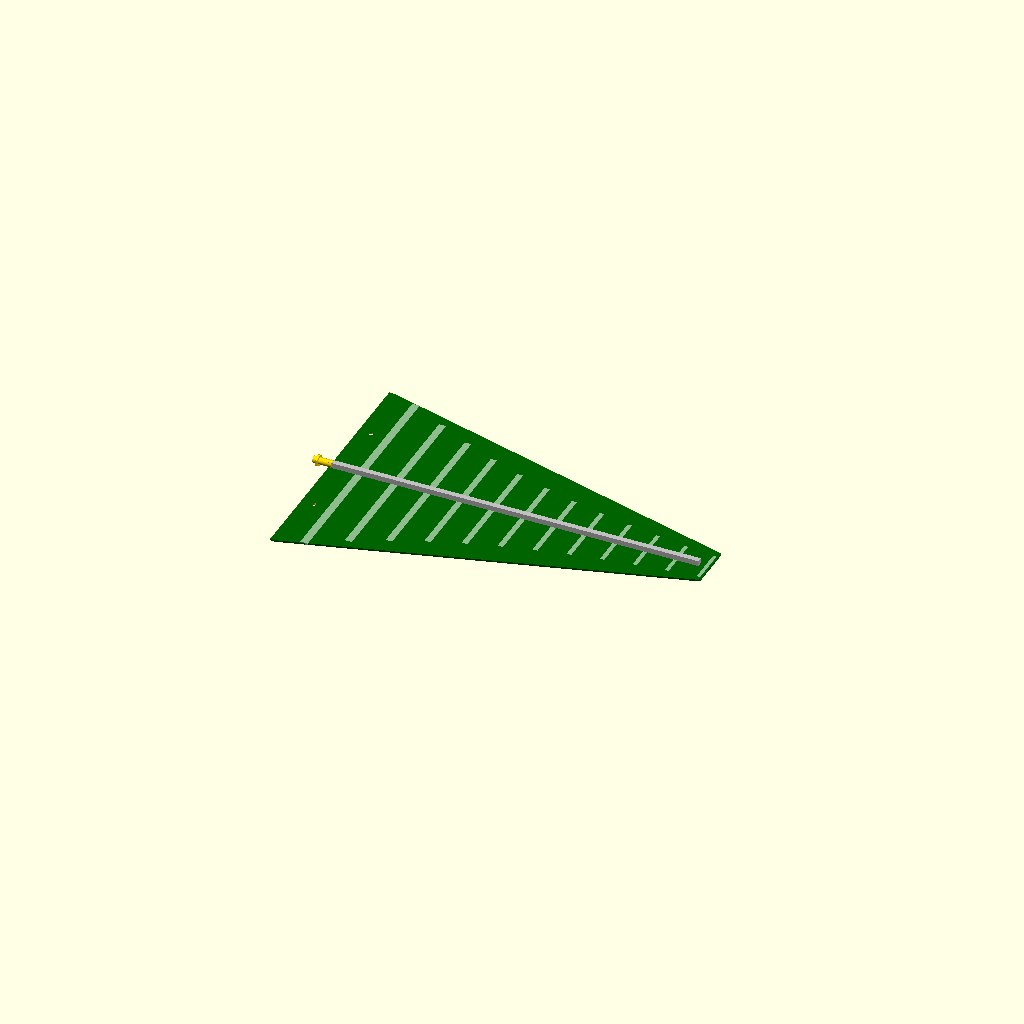
Cell 1 — every parameter at its default value.
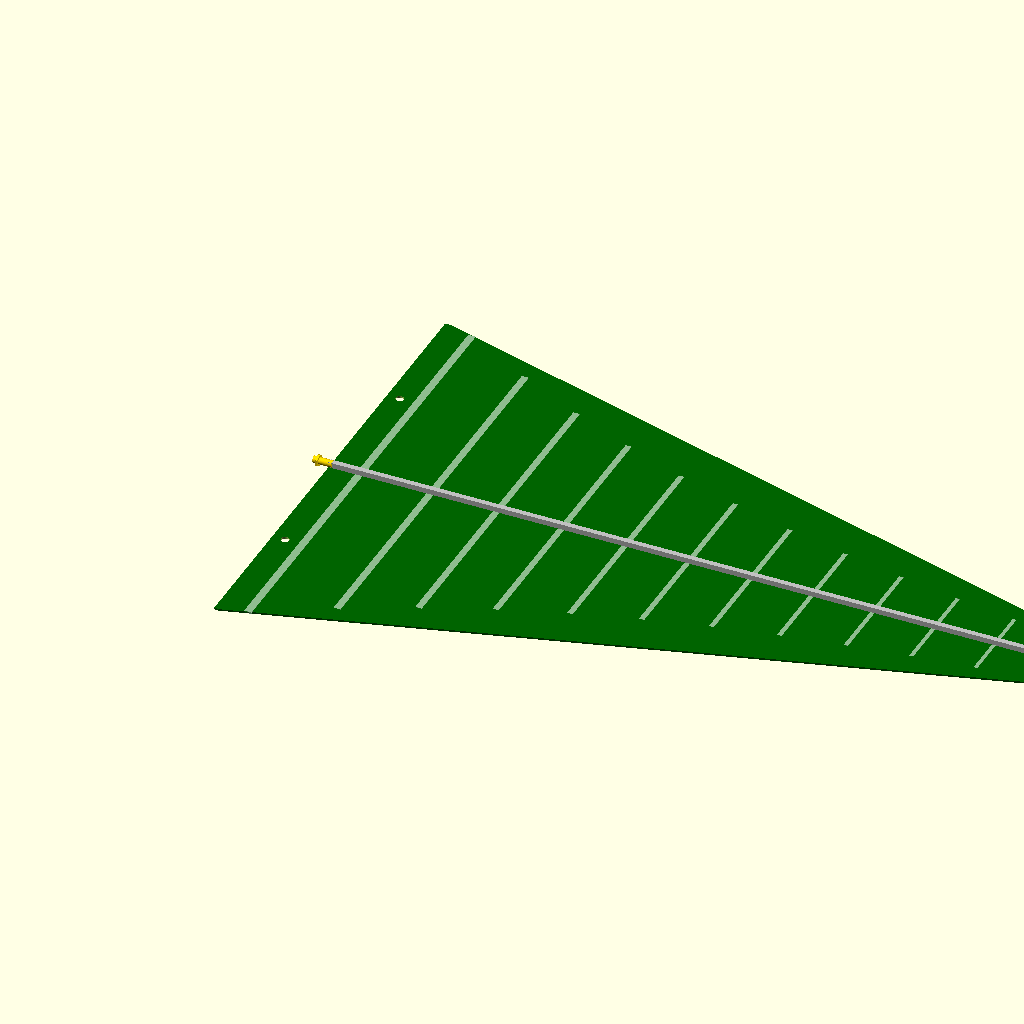
Cell 2: the same model with mm = 50.8.
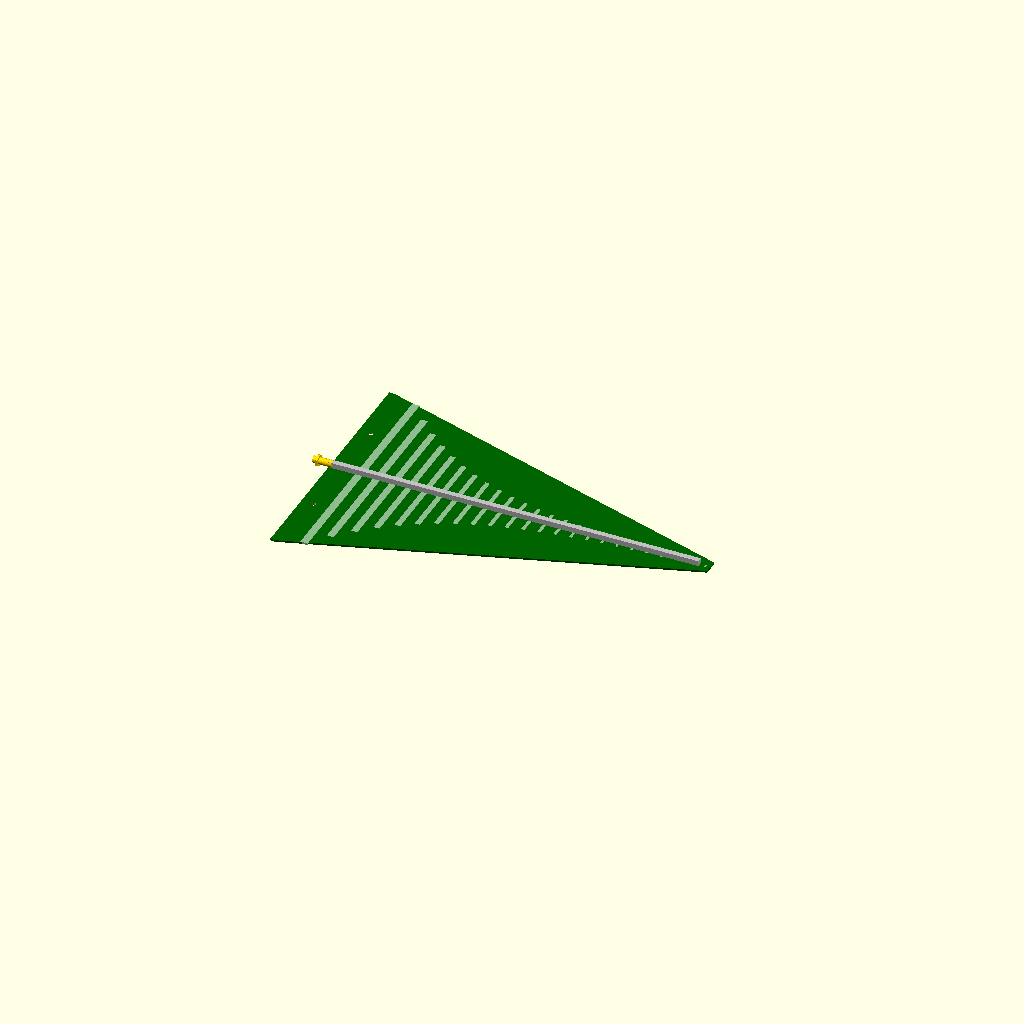
Cell 3: num_elements = 24 (everything else at default).
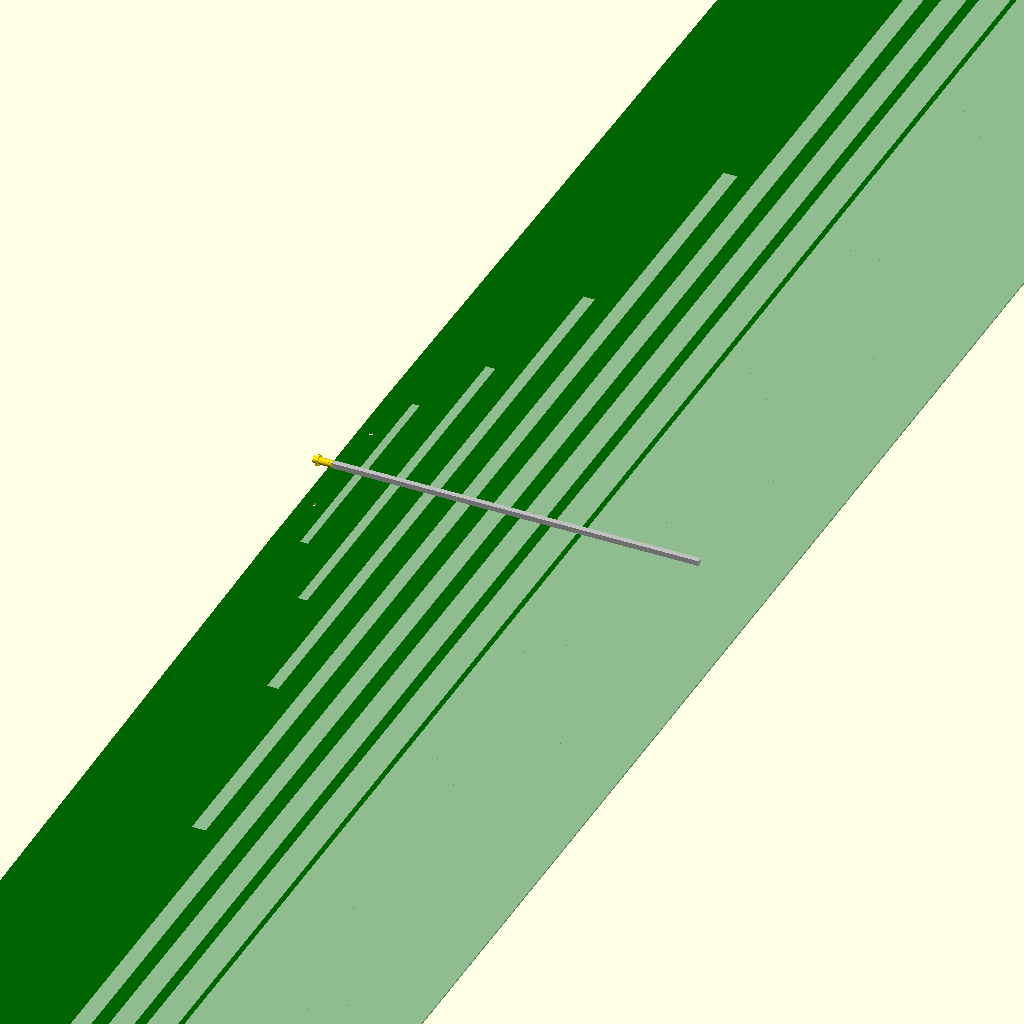
Cell 4: the same model with tau = 1.68.
One fixed orthographic camera (rotation 55°, 0°, 25°; colour scheme Cornfield) for every cell.
Source of the model, 3DDesign/antenna.scad:
// FILE: 05_Directional_Antenna_PCB_Standalone.scad
// Reference: Final PCB Design with 4.56" hole spacing.

$fn = 64;
mm = 25.4;

widest_len = 8.92 * mm; 
hole_dist  = 4.56 * mm;
hole_dia   = 0.15 * mm;
pcb_thick  = 1.6; 
margin     = 7; 
num_elements = 12;  
tau = 0.84;          
antenna_span = widest_len * 1.45; 

union() {
    difference() {
        // Substrate
        color("DarkGreen") hull() {
            translate([0, -(widest_len/2 + margin), 0]) cube([5, widest_len + 14, pcb_thick]);
            final_L = widest_len * pow(tau, num_elements - 1);
            translate([antenna_span + 25, -(final_L/2 + 4), 0]) cube([5, final_L + 10, pcb_thick]);
        }
        // Mounting Holes (at X=12mm)
        translate([12, hole_dist/2, -1])  cylinder(h=pcb_thick + 5, d=hole_dia);
        translate([12, -hole_dist/2, -1]) cylinder(h=pcb_thick + 5, d=hole_dia);
    }
    // Copper Elements
    color("DarkSeaGreen") for (i = [0 : num_elements - 1]) {
        L = widest_len * pow(tau, i);
        pos_x = 25 + (antenna_span * pow(i/(num_elements-1), 0.95));
        element_w = 7 * pow(tau, i*0.4); 
        translate([pos_x, -L/2, 0.1]) cube([element_w, L, pcb_thick]);
    }
    // Boom and SMA
    translate([0, -2.5, pcb_thick]) color("Silver") cube([antenna_span + 20, 5, 5]);
    translate([-15, 0, pcb_thick + 2.5]) rotate([0, 90, 0]) color("Gold") {
            cylinder(h=18, d=6.5);
            translate([0,0,3]) cylinder(h=2.5, d=11, $fn=6); 
    }
}
Parameter table extracted from the source (name, type, default, range or options):
mm: number, default 25.4
pcb_thick: number, default 1.6
margin: number, default 7
num_elements: number, default 12
tau: number, default 0.84
